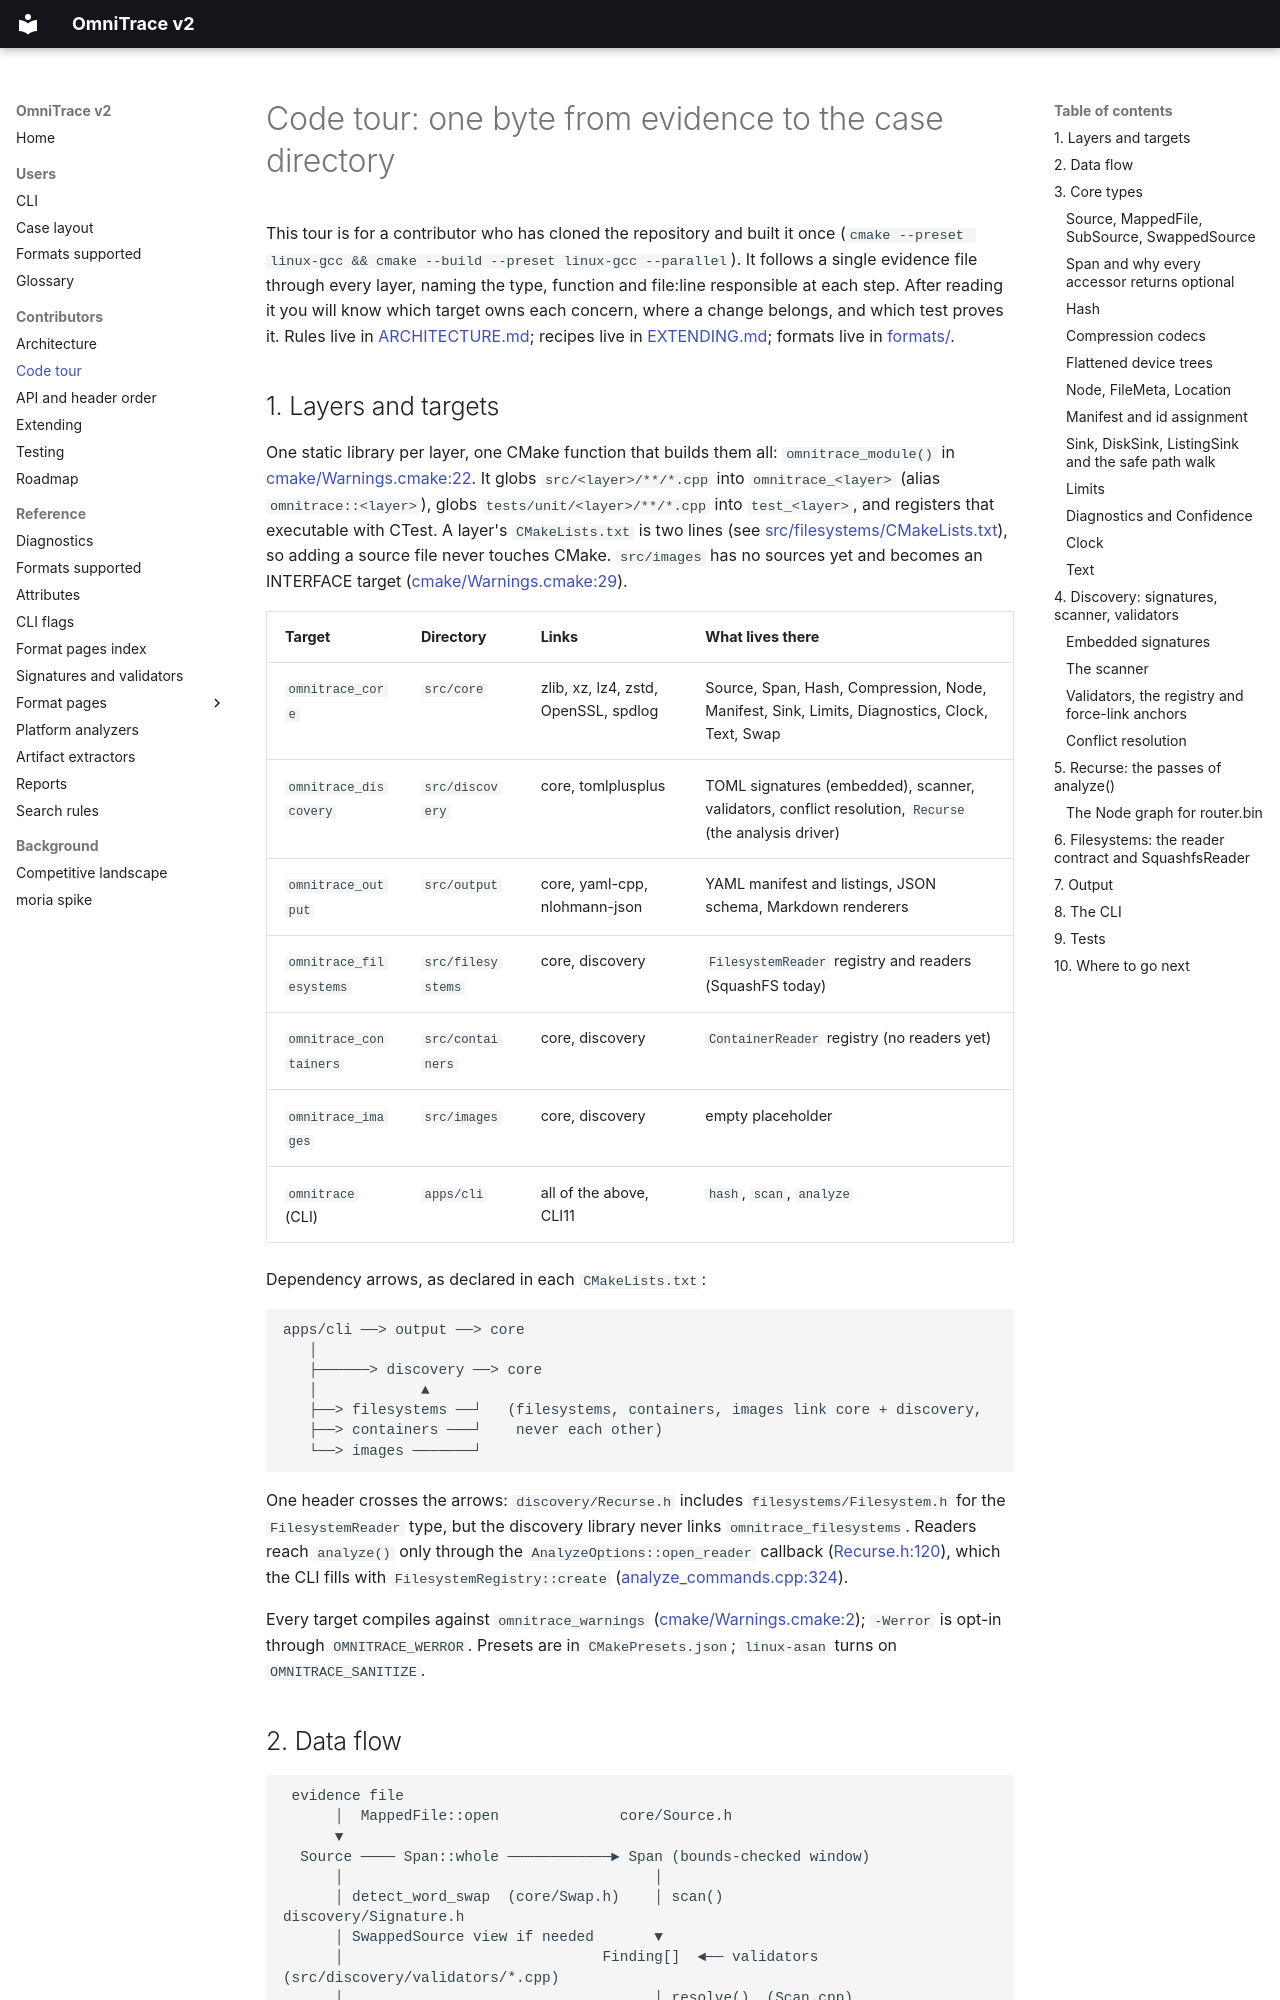

repository: wrongbaud/omnitrace · page: CODE_TOUR/index.html · generator: mkdocs

# Code tour: one byte from evidence to the case directory

This tour is for a contributor who has cloned the repository and built it once
(`cmake --preset linux-gcc && cmake --build --preset linux-gcc --parallel`).
It follows a single evidence file through every layer, naming the type,
function and file:line responsible at each step. After reading it you will
know which target owns each concern, where a change belongs, and which test
proves it. Rules live in [ARCHITECTURE.md](ARCHITECTURE.md); recipes live in
[EXTENDING.md](EXTENDING.md); formats live in [formats/](formats/README.md).

## 1. Layers and targets

One static library per layer, one CMake function that builds them all:
`omnitrace_module()` in [cmake/Warnings.cmake:22](../cmake/Warnings.cmake#L22).
It globs `src/<layer>/**/*.cpp` into `omnitrace_<layer>` (alias
`omnitrace::<layer>`), globs `tests/unit/<layer>/**/*.cpp` into `test_<layer>`,
and registers that executable with CTest. A layer's `CMakeLists.txt` is two
lines (see [src/filesystems/CMakeLists.txt](../src/filesystems/CMakeLists.txt)),
so adding a source file never touches CMake. `src/images` has no sources yet
and becomes an INTERFACE target ([cmake/Warnings.cmake:29](../cmake/Warnings.cmake#L29)).

| Target | Directory | Links | What lives there |
|---|---|---|---|
| `omnitrace_core` | `src/core` | zlib, xz, lz4, zstd, OpenSSL, spdlog | Source, Span, Hash, Compression, Node, Manifest, Sink, Limits, Diagnostics, Clock, Text, Swap |
| `omnitrace_discovery` | `src/discovery` | core, tomlplusplus | TOML signatures (embedded), scanner, validators, conflict resolution, `Recurse` (the analysis driver) |
| `omnitrace_output` | `src/output` | core, yaml-cpp, nlohmann-json | YAML manifest and listings, JSON schema, Markdown renderers |
| `omnitrace_filesystems` | `src/filesystems` | core, discovery | `FilesystemReader` registry and readers (SquashFS today) |
| `omnitrace_containers` | `src/containers` | core, discovery | `ContainerReader` registry (no readers yet) |
| `omnitrace_images` | `src/images` | core, discovery | empty placeholder |
| `omnitrace` (CLI) | `apps/cli` | all of the above, CLI11 | `hash`, `scan`, `analyze` |

Dependency arrows, as declared in each `CMakeLists.txt`:

```
apps/cli ──> output ──> core
   │
   ├──────> discovery ──> core
   │            ▲
   ├──> filesystems ──┘   (filesystems, containers, images link core + discovery,
   ├──> containers ───┘    never each other)
   └──> images ───────┘
```

One header crosses the arrows: `discovery/Recurse.h` includes
`filesystems/Filesystem.h` for the `FilesystemReader` type, but the discovery
library never links `omnitrace_filesystems`. Readers reach `analyze()` only
through the `AnalyzeOptions::open_reader` callback
([Recurse.h:120](../include/omnitrace/discovery/Recurse.h#L120)), which the CLI
fills with `FilesystemRegistry::create`
([analyze_commands.cpp:324](../apps/cli/analyze_commands.cpp#L324)).

Every target compiles against `omnitrace_warnings`
([cmake/Warnings.cmake:2](../cmake/Warnings.cmake#L2)); `-Werror` is opt-in
through `OMNITRACE_WERROR`. Presets are in `CMakePresets.json`; `linux-asan`
turns on `OMNITRACE_SANITIZE`.

## 2. Data flow

```
 evidence file
      │  MappedFile::open              core/Source.h
      ▼
  Source ──── Span::whole ────────────► Span (bounds-checked window)
      │                                    │
      │ detect_word_swap  (core/Swap.h)    │ scan()            discovery/Signature.h
      │ SwappedSource view if needed       ▼
      │                              Finding[]  ◄── validators (src/discovery/validators/*.cpp)
      │                                    │ resolve()  (Scan.cpp)
      │                                    ▼
      │                          analyze_span()            discovery/Recurse.cpp
      │                       partitions → nesting → gaps → nodes
      │                                    │
      │              ┌─────────────────────┴───────────────────┐
      │              ▼                                         ▼
      │     FilesystemReader::walk(Sink)               carve_all() → partitions/*.bin
      │     (src/filesystems/…)                        + mount.sh
      │              │
      │              ▼
      │     DiskSink / ListingSink  ── EntryResult[] ──► File nodes
      │                                                   │
      ▼                                                   ▼
   Manifest (core/Manifest.h) ──► manifest_to_yaml ──► INFO.yaml / manifest.yaml
                                ──► summary_markdown ─► INFO.md, summary.md, partitions.md
                                ──► listing_to_yaml ──► filesystems/<id>/listing.yaml
```

## 3. Core types

Everything below is in `include/omnitrace/core/`. The headers are the
contract; read the comment at the top of each one.
